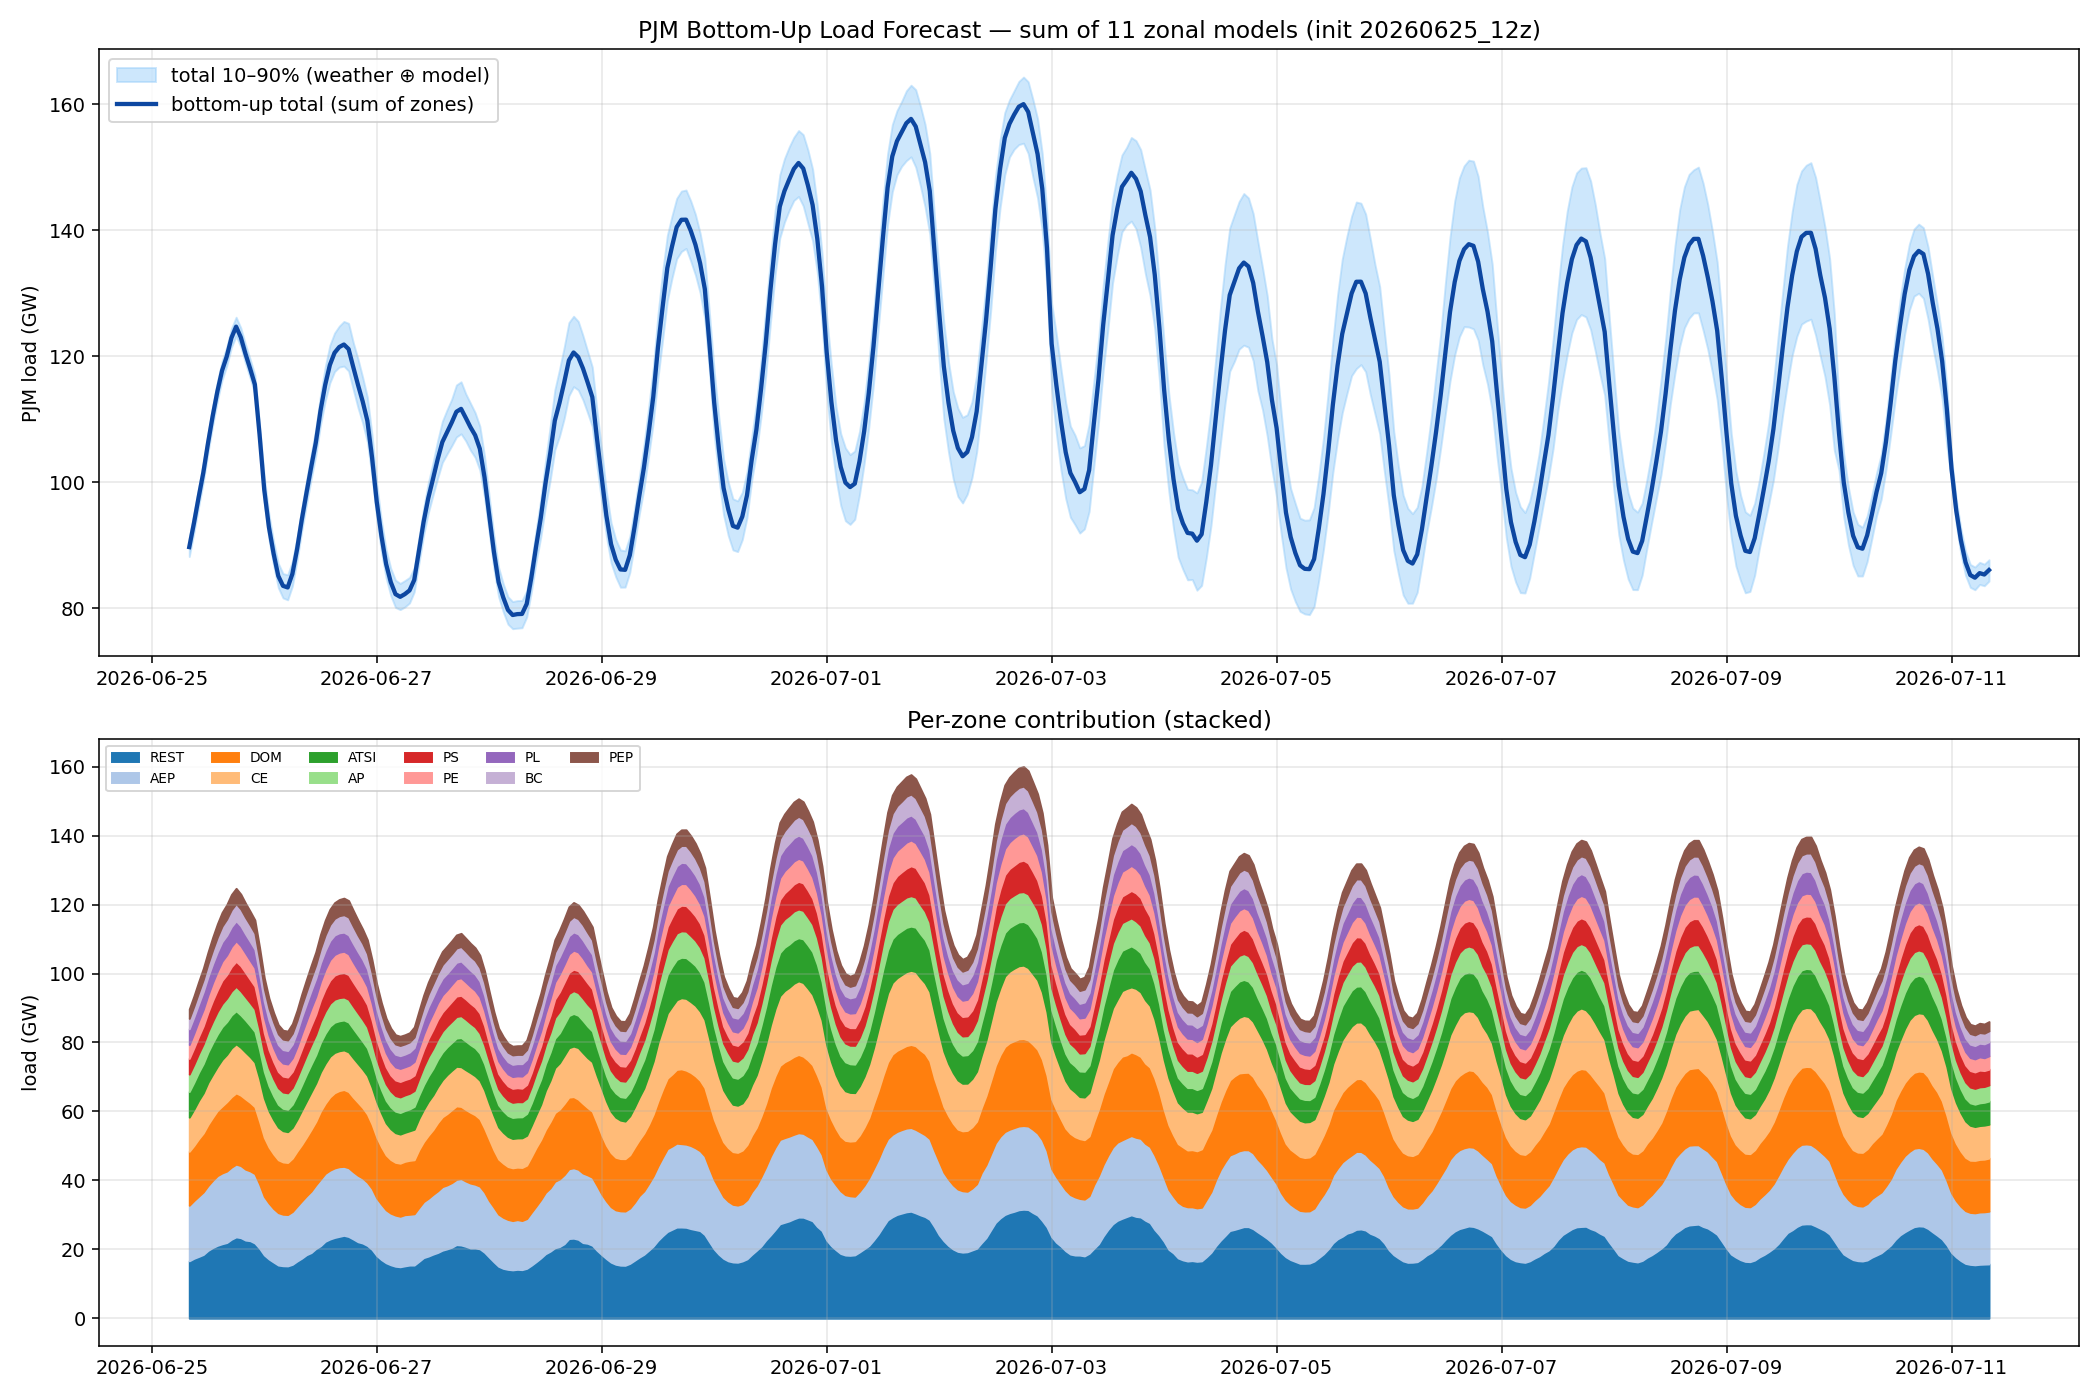

Values plotted in this chart, from the file beside it:
utc, total, p10, p90, CE, DOM, AEP, ATSI, AP, PS, PL, PE, BC, PEP, REST
2026-06-25 12:00:00+00:00, 89700, 88204, 91197, 9905, 15651, 16116, 7427, 5058, 4551, 4556, 4031, 3027, 2734, 16644
2026-06-25 13:00:00+00:00, 93500, 92004, 94997, 10529, 15978, 16765, 7792, 5241, 4776, 4721, 4248, 3167, 2910, 17372
2026-06-25 14:00:00+00:00, 97604, 96107, 99101, 11159, 16656, 17474, 8152, 5430, 4964, 4846, 4555, 3370, 3087, 17911
2026-06-25 15:00:00+00:00, 101522, 100026, 103019, 11628, 17107, 18144, 8518, 5757, 5176, 5148, 4798, 3538, 3222, 18486
2026-06-25 16:00:00+00:00, 106204, 104708, 107701, 12236, 17736, 18803, 8746, 5988, 5570, 5299, 5027, 3776, 3356, 19667
2026-06-25 17:00:00+00:00, 110523, 109026, 112019, 12500, 18261, 19525, 9142, 6271, 5990, 5429, 5241, 4017, 3651, 20495
2026-06-25 18:00:00+00:00, 114412, 112916, 115909, 12794, 18899, 20228, 9384, 6563, 6255, 5629, 5422, 4275, 3827, 21135
2026-06-25 19:00:00+00:00, 117727, 116231, 119224, 13518, 19420, 20532, 9513, 6690, 6757, 5653, 5571, 4503, 3975, 21596
2026-06-25 20:00:00+00:00, 119966, 118470, 121463, 13713, 20126, 20727, 9515, 6845, 6819, 5678, 5702, 4729, 4161, 21952
2026-06-25 21:00:00+00:00, 122922, 121426, 124419, 14155, 20443, 20916, 9562, 6952, 7067, 5729, 5875, 4953, 4357, 22914
2026-06-25 22:00:00+00:00, 124710, 123213, 126206, 14223, 20670, 21102, 9596, 7103, 7263, 5797, 5963, 5005, 4394, 23594
2026-06-25 23:00:00+00:00, 123016, 121519, 124513, 13867, 20410, 20911, 9413, 6973, 7312, 5747, 5817, 4909, 4293, 23364
2026-06-26 00:00:00+00:00, 120393, 118896, 121889, 13578, 20373, 20573, 9311, 6747, 7056, 5528, 5653, 4807, 4109, 22658
2026-06-26 01:00:00+00:00, 118024, 116527, 119521, 13269, 19863, 20237, 9022, 6653, 6755, 5481, 5524, 4781, 3953, 22486
2026-06-26 02:00:00+00:00, 115525, 114028, 117021, 12952, 19411, 20127, 8876, 6570, 6571, 5338, 5385, 4674, 3815, 21807
2026-06-26 03:00:00+00:00, 107575, 106078, 109071, 12489, 18158, 18646, 8247, 6180, 6068, 4914, 4906, 4221, 3468, 20277
2026-06-26 04:00:00+00:00, 98801, 96817, 100889, 11425, 17124, 16978, 7664, 5608, 5619, 4548, 4550, 3777, 3164, 18344
2026-06-26 05:00:00+00:00, 92857, 90958, 94901, 10505, 16247, 16223, 7267, 5263, 5208, 4328, 4238, 3444, 2959, 17177
2026-06-26 06:00:00+00:00, 88651, 86822, 90545, 9959, 15814, 15532, 6896, 5021, 4934, 4186, 3987, 3266, 2778, 16277
2026-06-26 07:00:00+00:00, 85113, 83251, 87109, 9467, 15332, 15197, 6614, 4818, 4705, 3984, 3845, 3090, 2650, 15410
2026-06-26 08:00:00+00:00, 83547, 81628, 85492, 9060, 15172, 14940, 6505, 4707, 4618, 3938, 3769, 3032, 2590, 15216
2026-06-26 09:00:00+00:00, 83289, 81325, 85302, 8929, 15099, 14903, 6506, 4776, 4581, 3906, 3790, 3037, 2595, 15169
2026-06-26 10:00:00+00:00, 85440, 83505, 87430, 8931, 15481, 15327, 6723, 4857, 4666, 4013, 3922, 3128, 2773, 15620
2026-06-26 11:00:00+00:00, 89339, 87578, 91174, 9214, 15990, 15926, 7050, 5094, 4781, 4347, 4176, 3235, 2951, 16576
2026-06-26 12:00:00+00:00, 94021, 92262, 95795, 9978, 16365, 16612, 7363, 5387, 5041, 4720, 4538, 3380, 3224, 17413
2026-06-26 13:00:00+00:00, 98258, 96411, 100178, 10473, 17018, 17085, 7795, 5588, 5268, 4884, 4720, 3553, 3456, 18417
2026-06-26 14:00:00+00:00, 102352, 100486, 104340, 10866, 17890, 17834, 8032, 5785, 5507, 5022, 5060, 3744, 3587, 19026
2026-06-26 15:00:00+00:00, 106272, 104251, 108447, 11137, 18392, 18497, 8209, 5964, 5752, 5234, 5224, 3940, 3728, 20196
2026-06-26 16:00:00+00:00, 111332, 109090, 113813, 11409, 19711, 19327, 8511, 6219, 6104, 5378, 5414, 4186, 4053, 21019
2026-06-26 17:00:00+00:00, 115431, 112863, 118260, 11613, 20306, 19710, 8703, 6458, 6407, 5416, 5733, 4523, 4255, 22307
2026-06-26 18:00:00+00:00, 118619, 115784, 121752, 11820, 21248, 19980, 8722, 6628, 6710, 5534, 5952, 4659, 4409, 22957
2026-06-26 19:00:00+00:00, 120555, 117573, 123693, 11695, 21818, 20167, 8764, 6696, 6968, 5666, 5996, 4817, 4550, 23418
2026-06-26 20:00:00+00:00, 121467, 118289, 124791, 11546, 22092, 20215, 8696, 6728, 7074, 5618, 6101, 4970, 4690, 23735
2026-06-26 21:00:00+00:00, 121872, 118441, 125534, 11485, 22291, 20013, 8684, 6658, 7152, 5531, 6138, 5069, 4813, 24038
2026-06-26 22:00:00+00:00, 121149, 117666, 125227, 11497, 22109, 19938, 8655, 6617, 7145, 5531, 6021, 5163, 4766, 23706
2026-06-26 23:00:00+00:00, 118267, 114720, 122156, 11420, 21613, 19512, 8510, 6495, 6970, 5437, 5801, 4958, 4580, 22968
2026-06-27 00:00:00+00:00, 115474, 111844, 119571, 11264, 21165, 19272, 8299, 6403, 6827, 5328, 5624, 4735, 4383, 22175
2026-06-27 01:00:00+00:00, 112843, 109404, 116659, 11149, 20448, 18850, 8091, 6333, 6713, 5257, 5475, 4644, 4079, 21805
2026-06-27 02:00:00+00:00, 109779, 106398, 113500, 11200, 19780, 18340, 7986, 6151, 6420, 5107, 5235, 4475, 3984, 21100
2026-06-27 03:00:00+00:00, 103936, 100919, 107502, 10766, 18599, 17709, 7629, 5740, 6035, 4743, 4973, 4121, 3683, 19939
2026-06-27 04:00:00+00:00, 96909, 94269, 99771, 10330, 17653, 16699, 7072, 5330, 5656, 4265, 4565, 3797, 3367, 18176
2026-06-27 05:00:00+00:00, 91483, 88972, 93895, 9844, 16631, 16090, 6723, 4992, 5256, 4045, 4337, 3452, 3125, 16989
2026-06-27 06:00:00+00:00, 87029, 84805, 89290, 9271, 15935, 15342, 6548, 4785, 4936, 3878, 4104, 3198, 2958, 16074
2026-06-27 07:00:00+00:00, 84125, 81986, 86303, 8908, 15559, 14974, 6354, 4608, 4634, 3778, 3916, 3085, 2821, 15489
2026-06-27 08:00:00+00:00, 82230, 80119, 84453, 8591, 15310, 14829, 6247, 4520, 4534, 3681, 3773, 2979, 2693, 15072
2026-06-27 09:00:00+00:00, 81803, 79770, 83929, 8439, 15395, 14648, 6259, 4519, 4485, 3699, 3793, 2957, 2686, 14923
2026-06-27 10:00:00+00:00, 82233, 80188, 84376, 8407, 15480, 14845, 6322, 4530, 4429, 3687, 3728, 2951, 2668, 15185
2026-06-27 11:00:00+00:00, 82818, 80825, 84890, 8562, 15653, 14731, 6353, 4515, 4408, 3781, 3804, 2926, 2673, 15412
2026-06-27 12:00:00+00:00, 84476, 82591, 86380, 8847, 15667, 14882, 6628, 4611, 4475, 4039, 3954, 3053, 2908, 15411
2026-06-27 13:00:00+00:00, 89116, 87112, 91110, 9061, 16790, 15639, 6758, 4899, 4659, 4351, 4188, 3217, 3079, 16475
2026-06-27 14:00:00+00:00, 93685, 91578, 95857, 9347, 17406, 16255, 7139, 5304, 4939, 4504, 4442, 3470, 3304, 17575
2026-06-27 15:00:00+00:00, 97477, 95112, 99885, 9832, 18291, 16772, 7376, 5643, 5229, 4642, 4589, 3680, 3410, 18013
2026-06-27 16:00:00+00:00, 100509, 97935, 103076, 10072, 18796, 17339, 7654, 5856, 5488, 4641, 4800, 3814, 3468, 18580
2026-06-27 17:00:00+00:00, 103641, 100651, 106614, 10422, 19817, 17885, 7911, 5967, 5612, 4670, 4862, 3860, 3578, 19057
2026-06-27 18:00:00+00:00, 106384, 103145, 109671, 10752, 20259, 18448, 8021, 6101, 5546, 4820, 4964, 3987, 3761, 19725
2026-06-27 19:00:00+00:00, 107920, 104491, 111500, 11319, 20702, 18549, 8063, 6097, 5555, 4800, 4871, 4111, 3747, 20106
2026-06-27 20:00:00+00:00, 109481, 105781, 113187, 11420, 21169, 18755, 8081, 6159, 5768, 4773, 4953, 4083, 3744, 20575
2026-06-27 21:00:00+00:00, 111193, 107187, 115444, 11478, 21318, 18934, 8188, 6253, 5935, 4826, 4985, 4139, 3794, 21342
2026-06-27 22:00:00+00:00, 111651, 107688, 115955, 11511, 20922, 19282, 8459, 6353, 5914, 4857, 5078, 4220, 3817, 21238
2026-06-27 23:00:00+00:00, 110218, 106565, 114039, 11518, 20752, 18933, 8341, 6341, 5873, 4777, 4934, 4165, 3732, 20851
... 325 more rows
